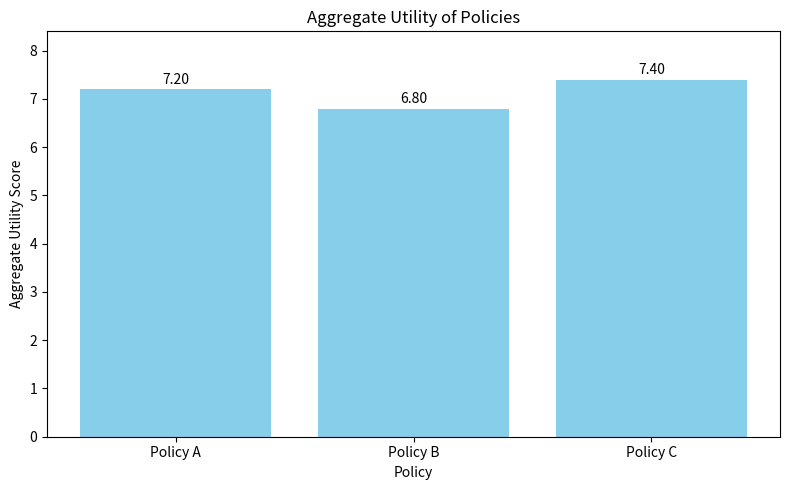

Here is the Python script that generated this plot:
import matplotlib.pyplot as plt

# Example aggregate utilities (replace this with your actual data)
aggregate_utilities = {
    "Policy A": 7.2,
    "Policy B": 6.8,
    "Policy C": 7.4
}

# Data preparation
policies = list(aggregate_utilities.keys())
utilities = list(aggregate_utilities.values())

# Plotting
fig, ax = plt.subplots(figsize=(8, 5))
ax.bar(policies, utilities, color='skyblue')

ax.set_title('Aggregate Utility of Policies')
ax.set_ylabel('Aggregate Utility Score')
ax.set_xlabel('Policy')
ax.set_ylim([0, max(utilities) + 1])  # Adjust y-axis to show all utilities clearly

# Adding utility scores above bars for clarity
for i, utility in enumerate(utilities):
    ax.text(i, utility + 0.05, f'{utility:.2f}', ha='center', va='bottom')

plt.tight_layout()  # Adjust layout to make room for the labels
plt.show()
